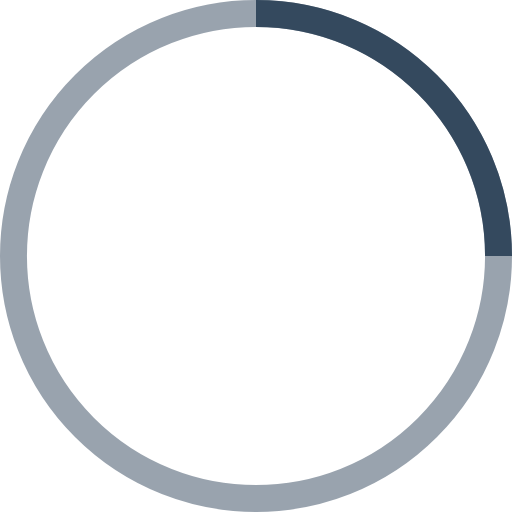
t = 0.00 s
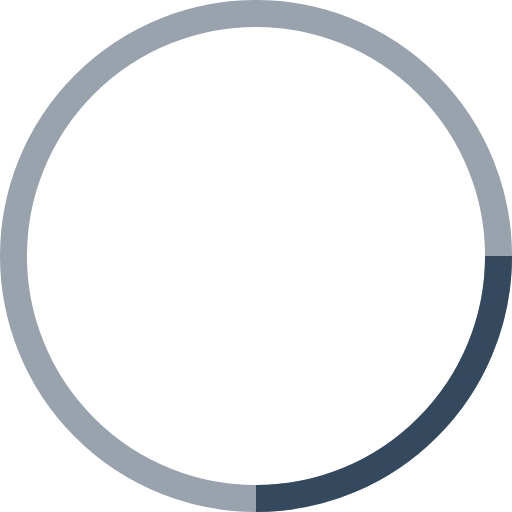
t = 0.25 s
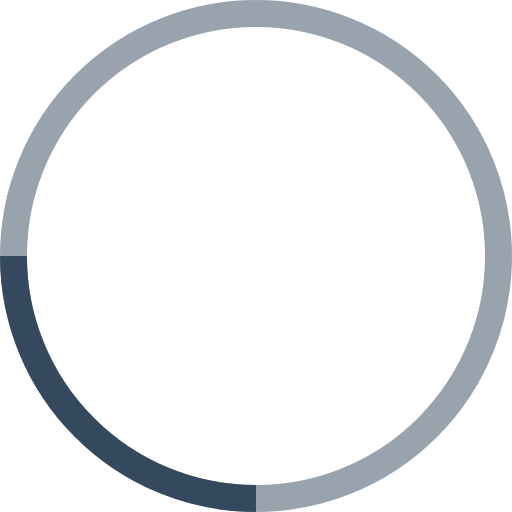
t = 0.50 s
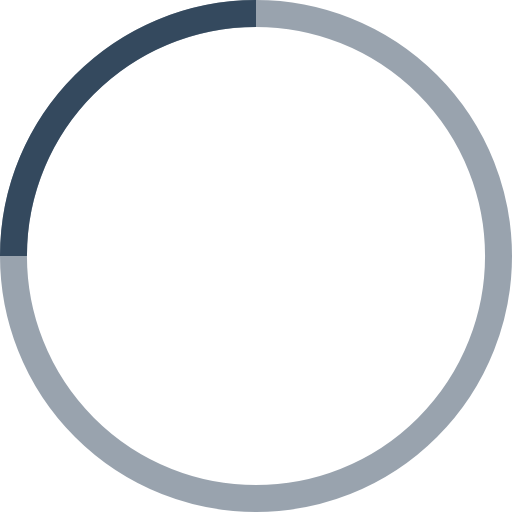
t = 0.75 s

The animated SVG that drew these frames (rendered in a browser with its animation timeline set to each time). Animation: 1 SMIL element (animateTransform=1); one cycle of 1.00 s, repeats indefinitely.

<svg width="38" height="38" viewBox="0 0 38 38" xmlns="http://www.w3.org/2000/svg" stroke="#34495E">
    <g fill="none" fill-rule="evenodd">
        <g transform="translate(1 1)" stroke-width="2">
            <circle stroke-opacity=".5" cx="18" cy="18" r="18"/>
            <path d="M36 18c0-9.94-8.06-18-18-18">
                <animateTransform
                    attributeName="transform"
                    type="rotate"
                    from="0 18 18"
                    to="360 18 18"
                    dur="1s"
                    repeatCount="indefinite"/>
            </path>
        </g>
    </g>
</svg>
